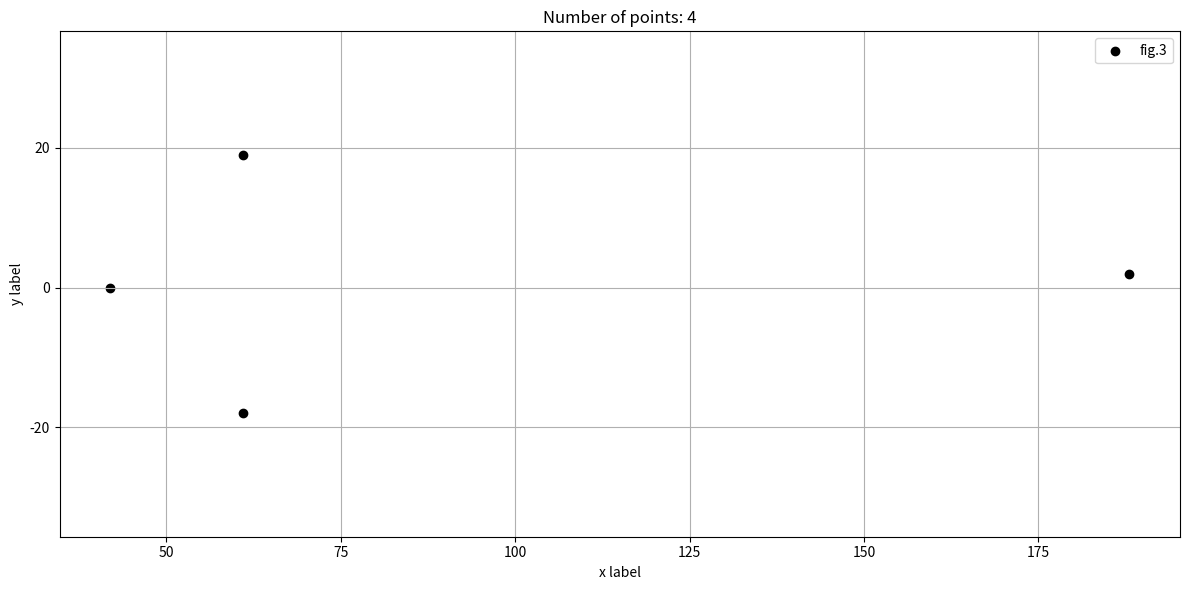

Write the Python code that produced this figure.
# -*- coding: utf-8 -*-
"""
Created on Wed Apr  9 18:45:06 2025

@author: User
"""

import matplotlib.pyplot as plt

# Это будут наши данные
x1 = [42, 188, 61, 61]
y1 = [0, 2, 19, -18]

# Форма пространства и сам график
plt.figure(figsize=(12, 6))
plt.scatter(x1,y1, label='fig.3', color='black')

# Название осей
plt.xlabel('x label')
plt.ylabel('y label')

# Название графика
plt.title("Number of points: 4")

# Нарисуем легенду
plt.legend()
plt.axis('equal')  
plt.grid(True)
plt.tight_layout()

# Задаёт количество точек на оси
plt.locator_params(axis='y', nbins=5)
plt.locator_params(axis='x', nbins=7)


# Сохраним график
plt.savefig("График 3.png")